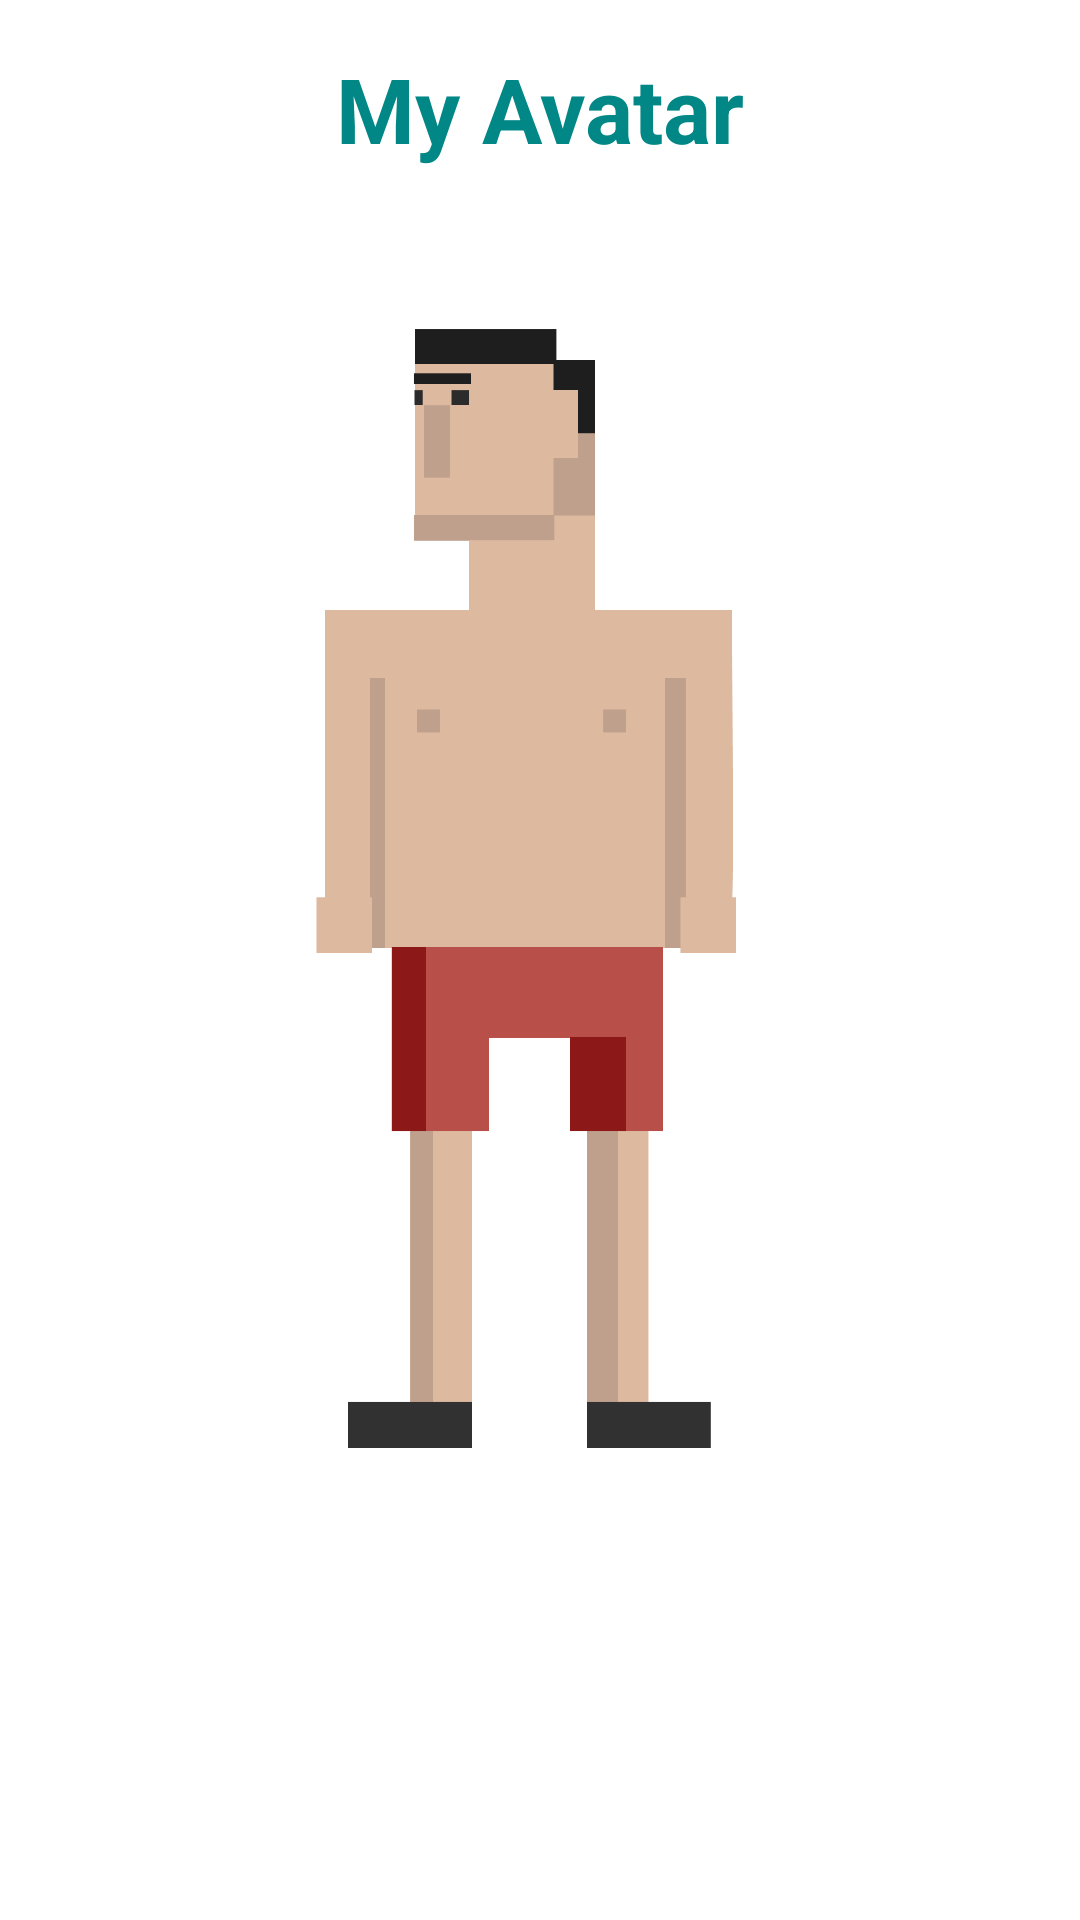

This screen was rendered from an Android layout file. Write that file and the resources it references.
<!-- AndroidManifest.xml: application theme Theme.TheNonFungible -->
<!-- res/layout/fragment_me.xml -->
<?xml version="1.0" encoding="utf-8"?>
<RelativeLayout xmlns:android="http://schemas.android.com/apk/res/android"
    xmlns:app="http://schemas.android.com/apk/res-auto"
    xmlns:tools="http://schemas.android.com/tools"
    android:layout_width="match_parent"
    android:layout_height="match_parent"
    tools:context=".View.Fragments.MeFragment"
    android:fontFamily="@font/nunito_bold"
    >

    <TextView
        android:id="@+id/avatarText"
        android:layout_width="match_parent"
        android:layout_height="wrap_content"
        android:text="My Avatar"
        android:textSize="30sp"
        android:textStyle="bold"
        android:textColor="@color/teal_700"
        android:gravity="center_horizontal"
        android:layout_marginVertical="16sp"/>

    <ImageView
        android:id="@+id/nudeAvatar"
        android:layout_width="150dp"
        android:layout_height="450dp"
        android:layout_below="@id/avatarText"
        android:layout_centerHorizontal="true"
        android:scaleType="centerCrop"
        android:src="@drawable/nude_avatar" />

    <ImageButton
        android:id="@+id/clothing"
        android:layout_width="145dp"
        android:layout_height="130dp"
        android:layout_below="@+id/avatarText"
        android:layout_centerHorizontal="true"
        android:layout_marginTop="115dp"
        android:adjustViewBounds="true"
        android:background="@null"
        android:scaleType="centerCrop"
        tools:src="@tools:sample/avatars"/>

    <ImageButton
        android:id="@+id/pants"
        android:layout_width="105dp"
        android:layout_height="150dp"
        android:layout_below="@+id/clothing"
        android:layout_alignStart="@+id/clothing"
        android:layout_centerHorizontal="true"
        android:layout_marginLeft="15dp"
        android:background="@null"
        android:scaleType="centerCrop"
        android:adjustViewBounds="true"
        tools:src="@tools:sample/avatars" />

    <ImageButton
        android:id="@+id/shoes"
        android:layout_width="122dp"
        android:layout_height="16dp"
        android:layout_below="@+id/pants"
        android:layout_alignStart="@id/pants"
        android:layout_marginStart="-7dp"
        android:layout_marginTop="0dp"
        android:adjustViewBounds="true"
        android:background="@null"
        android:scaleType="centerCrop"
        tools:src="@tools:sample/avatars" />
</RelativeLayout>
<!-- resources referenced by this layout -->
<resources>
  <!-- drawable nude_avatar: png bitmap (drawable, 58764 bytes) -->
  <style name="Theme.TheNonFungible" parent="Theme.MaterialComponents.DayNight.DarkActionBar">
          
          <item name="colorPrimary">@color/purple_500</item>
          <item name="colorPrimaryVariant">@color/purple_700</item>
          <item name="colorOnPrimary">@color/white</item>
          
          <item name="colorSecondary">@color/teal_200</item>
          <item name="colorSecondaryVariant">@color/teal_700</item>
          <item name="colorOnSecondary">@color/black</item>
          
          <item name="android:statusBarColor" tools:targetApi="l">?attr/colorPrimaryVariant</item>
          
      </style>
  <!-- not gathered from this repository: default colours our renderer supplied (Android Studio template values) -->
  <color name="purple_500">#FF6200EE</color>
  <color name="purple_700">#FF3700B3</color>
  <color name="teal_200">#FF03DAC5</color>
  <color name="teal_700">#FF018786</color>
  <color name="black">#FF000000</color>
  <color name="white">#FFFFFFFF</color>
</resources>
